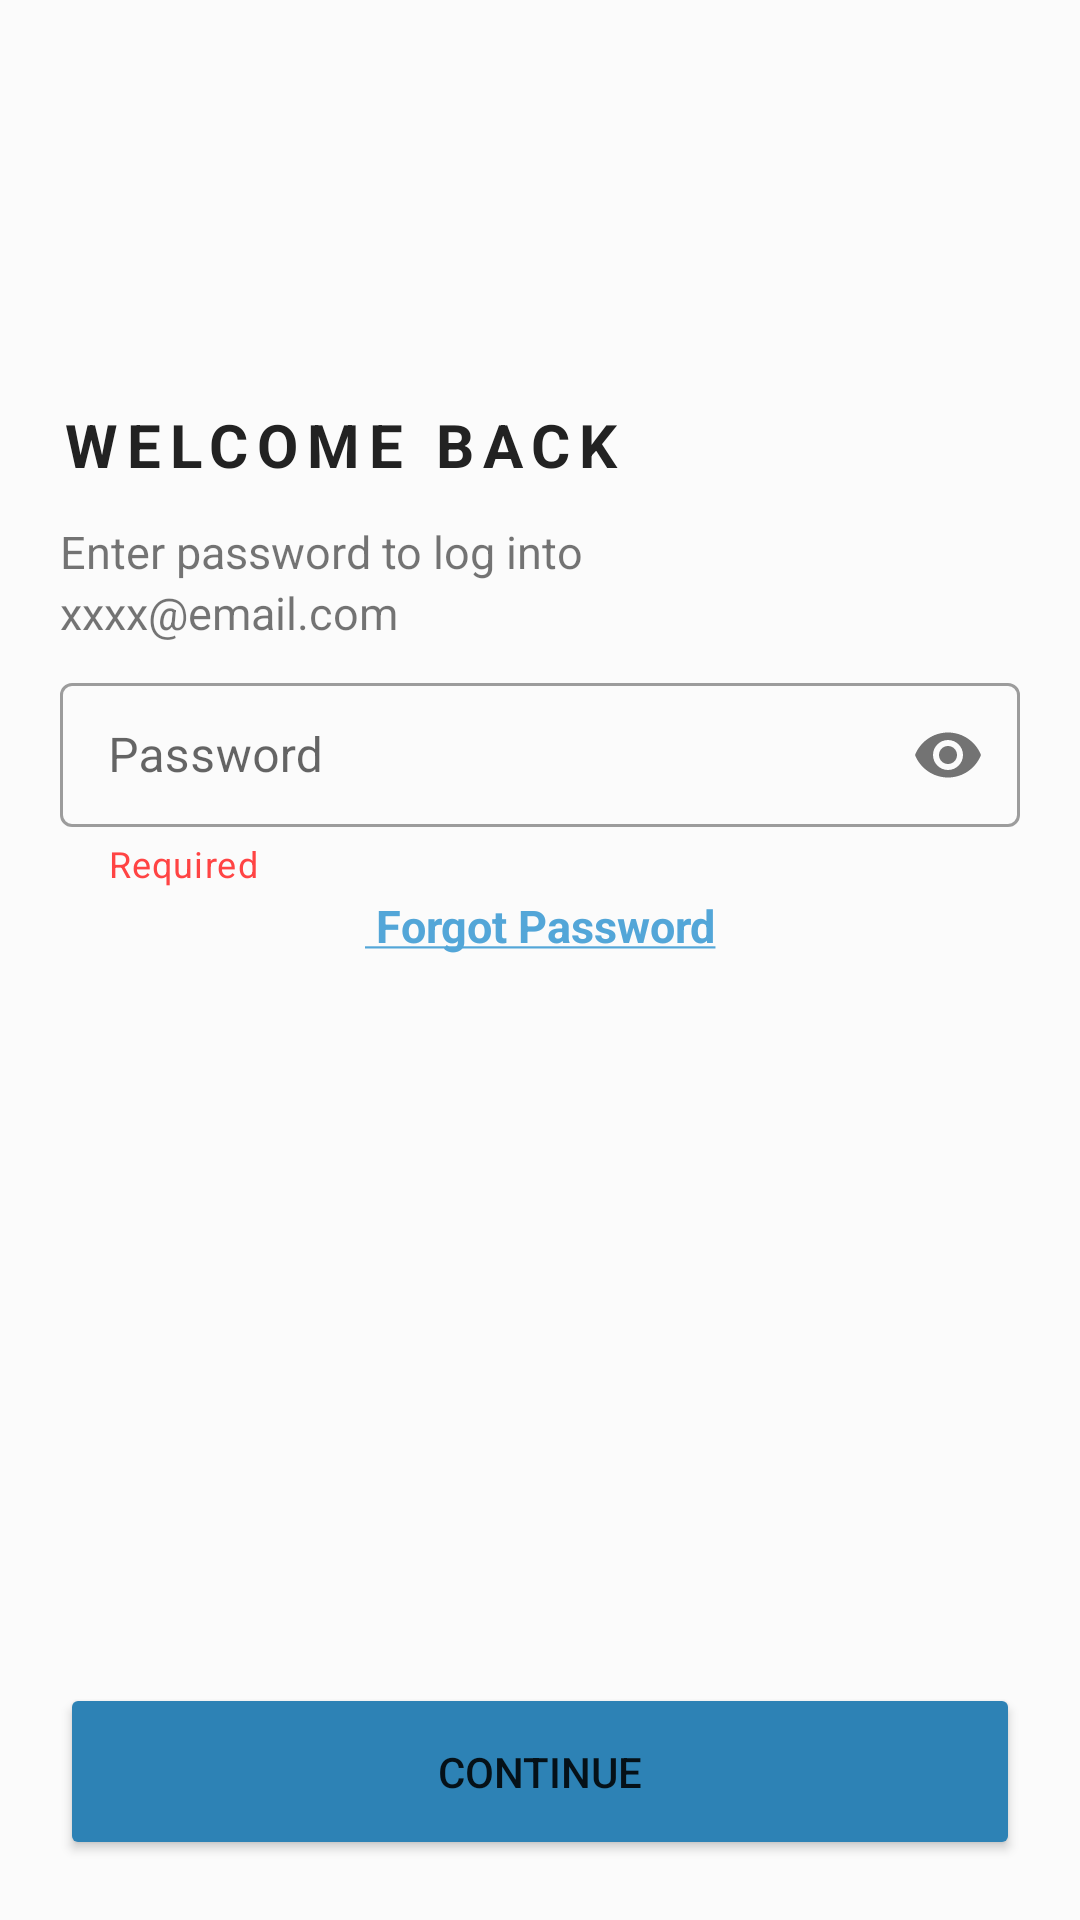

The Android layout XML behind this screen, and the referenced resources:
<!-- AndroidManifest.xml: application theme Theme.AWS_Internship -->
<!-- res/layout/activity_login_credentials.xml -->
<?xml version="1.0" encoding="utf-8"?>
<androidx.constraintlayout.widget.ConstraintLayout xmlns:android="http://schemas.android.com/apk/res/android"
    xmlns:app="http://schemas.android.com/apk/res-auto"
    xmlns:tools="http://schemas.android.com/tools"
    android:layout_width="match_parent"
    android:layout_height="match_parent"
    android:layout_margin="10dp"
    android:background="#fbfbfb"
    android:padding="20dp"
    tools:context=".SignUp">

    <ImageView
        android:id="@+id/ivLogo"
        android:layout_width="86dp"
        android:layout_height="75dp"
        app:layout_constraintEnd_toEndOf="parent"
        app:layout_constraintStart_toStartOf="parent"
        app:layout_constraintTop_toTopOf="parent"
        app:srcCompat="@drawable/aws_logo" />

    <TextView
        android:id="@+id/tvTitleHeadingDescription"
        android:layout_width="match_parent"
        android:layout_height="wrap_content"
        android:text="@string/login_description"
        android:textAlignment="viewStart"
        android:textSize="15dp"
        app:layout_constraintBottom_toBottomOf="parent"
        app:layout_constraintEnd_toEndOf="parent"
        app:layout_constraintStart_toStartOf="parent"
        app:layout_constraintTop_toTopOf="parent"
        app:layout_constraintVertical_bias="0.265" />

    <TextView
        android:id="@+id/tvTitleHeading"
        android:layout_width="match_parent"
        android:layout_height="wrap_content"
        android:letterSpacing=".15"
        android:text="@string/login_title"
        android:textAlignment="viewStart"
        android:textColor="@color/gray"
        android:textSize="20sp"
        android:textStyle="bold"
        app:layout_constraintBottom_toBottomOf="parent"
        app:layout_constraintEnd_toEndOf="parent"
        app:layout_constraintStart_toStartOf="parent"
        app:layout_constraintTop_toTopOf="parent"
        app:layout_constraintVertical_bias="0.19999999" />

    <TextView
        android:id="@+id/tvEmail"
        android:layout_width="match_parent"
        android:layout_height="wrap_content"
        android:text="xxxx@email.com"
        android:textAlignment="viewStart"
        android:textSize="15dp"
        app:layout_constraintBottom_toBottomOf="parent"
        app:layout_constraintEnd_toEndOf="parent"
        app:layout_constraintStart_toStartOf="parent"
        app:layout_constraintTop_toTopOf="parent"
        app:layout_constraintVertical_bias="0.3" />

    <com.google.android.material.textfield.TextInputLayout
        android:id="@+id/tilPassword"
        style="@style/Widget.MaterialComponents.TextInputLayout.OutlinedBox.Dense"
        android:layout_width="match_parent"
        android:layout_height="wrap_content"
        android:layout_marginVertical="10dp"
        app:passwordToggleEnabled="true"
        app:helperText="@string/HelperText"
        app:helperTextTextColor="@android:color/holo_red_light"
        app:layout_constraintBottom_toBottomOf="parent"
        app:layout_constraintEnd_toEndOf="parent"
        app:layout_constraintHorizontal_bias="0.5"
        app:layout_constraintStart_toStartOf="parent"
        app:layout_constraintTop_toTopOf="parent"
        app:layout_constraintVertical_bias="0.38">

        <com.google.android.material.textfield.TextInputEditText
            android:id="@+id/tiPassword"
            android:layout_width="match_parent"
            android:layout_height="match_parent"
            android:hint="Password"
            android:inputType="textPassword" />


    </com.google.android.material.textfield.TextInputLayout>

    <TextView
        android:id="@+id/tvForgotPassword"
        android:layout_width="match_parent"
        android:layout_height="wrap_content"
        android:text="@string/login_forgot_password"
        android:textAlignment="center"
        android:textSize="15dp"
        app:layout_constraintBottom_toBottomOf="parent"
        app:layout_constraintEnd_toEndOf="parent"
        app:layout_constraintStart_toStartOf="parent"
        app:layout_constraintTop_toTopOf="parent"
        app:layout_constraintVertical_bias="0.48000002" />

    <Button
        android:id="@+id/btnLoginContinue"
        android:layout_width="match_parent"
        android:layout_height="wrap_content"
        android:padding="20dp"
        android:text="Continue"
        app:backgroundTint="@color/blue_primary"
        app:layout_constraintBottom_toBottomOf="parent"
        app:layout_constraintEnd_toEndOf="parent"
        app:layout_constraintHorizontal_bias="0.5"
        app:layout_constraintStart_toStartOf="parent"
        app:layout_constraintTop_toTopOf="parent"
        app:layout_constraintVertical_bias="1.0" />

</androidx.constraintlayout.widget.ConstraintLayout>
<!-- resources referenced by this layout -->
<resources>
  <color name="blue_primary">#2D82B5</color>
  <color name="gray">#222222</color>
  <string name="HelperText">Required</string>
  <string name="login_description">Enter password to log into</string>
  <string name="login_forgot_password"><a href="https://www.google.com"><b> <font fgcolor="#2D82B5">Forgot Password</font></b></a></string>
  
      //Forgot Password Page
  <string name="login_title">WELCOME BACK</string>
  <style name="Theme.AWS_Internship" parent="Theme.MaterialComponents.DayNight.NoActionBar">
          
          <item name="colorPrimary">@color/blue_primary</item>
          <item name="colorPrimaryVariant">@color/blue_primary</item>
          <item name="colorOnPrimary">@color/white</item>
          
          <item name="colorSecondary">@color/blue_secondary</item>
          <item name="colorSecondaryVariant">@color/blue_secondary</item>
          <item name="colorOnSecondary">@color/black</item>
          
          <item name="android:statusBarColor">?attr/colorPrimaryVariant</item>
          
      </style>
  <color name="white">#FFFFFFFF</color>
  <color name="blue_secondary">#53A6D8</color>
  <color name="black">#FF000000</color>
</resources>
